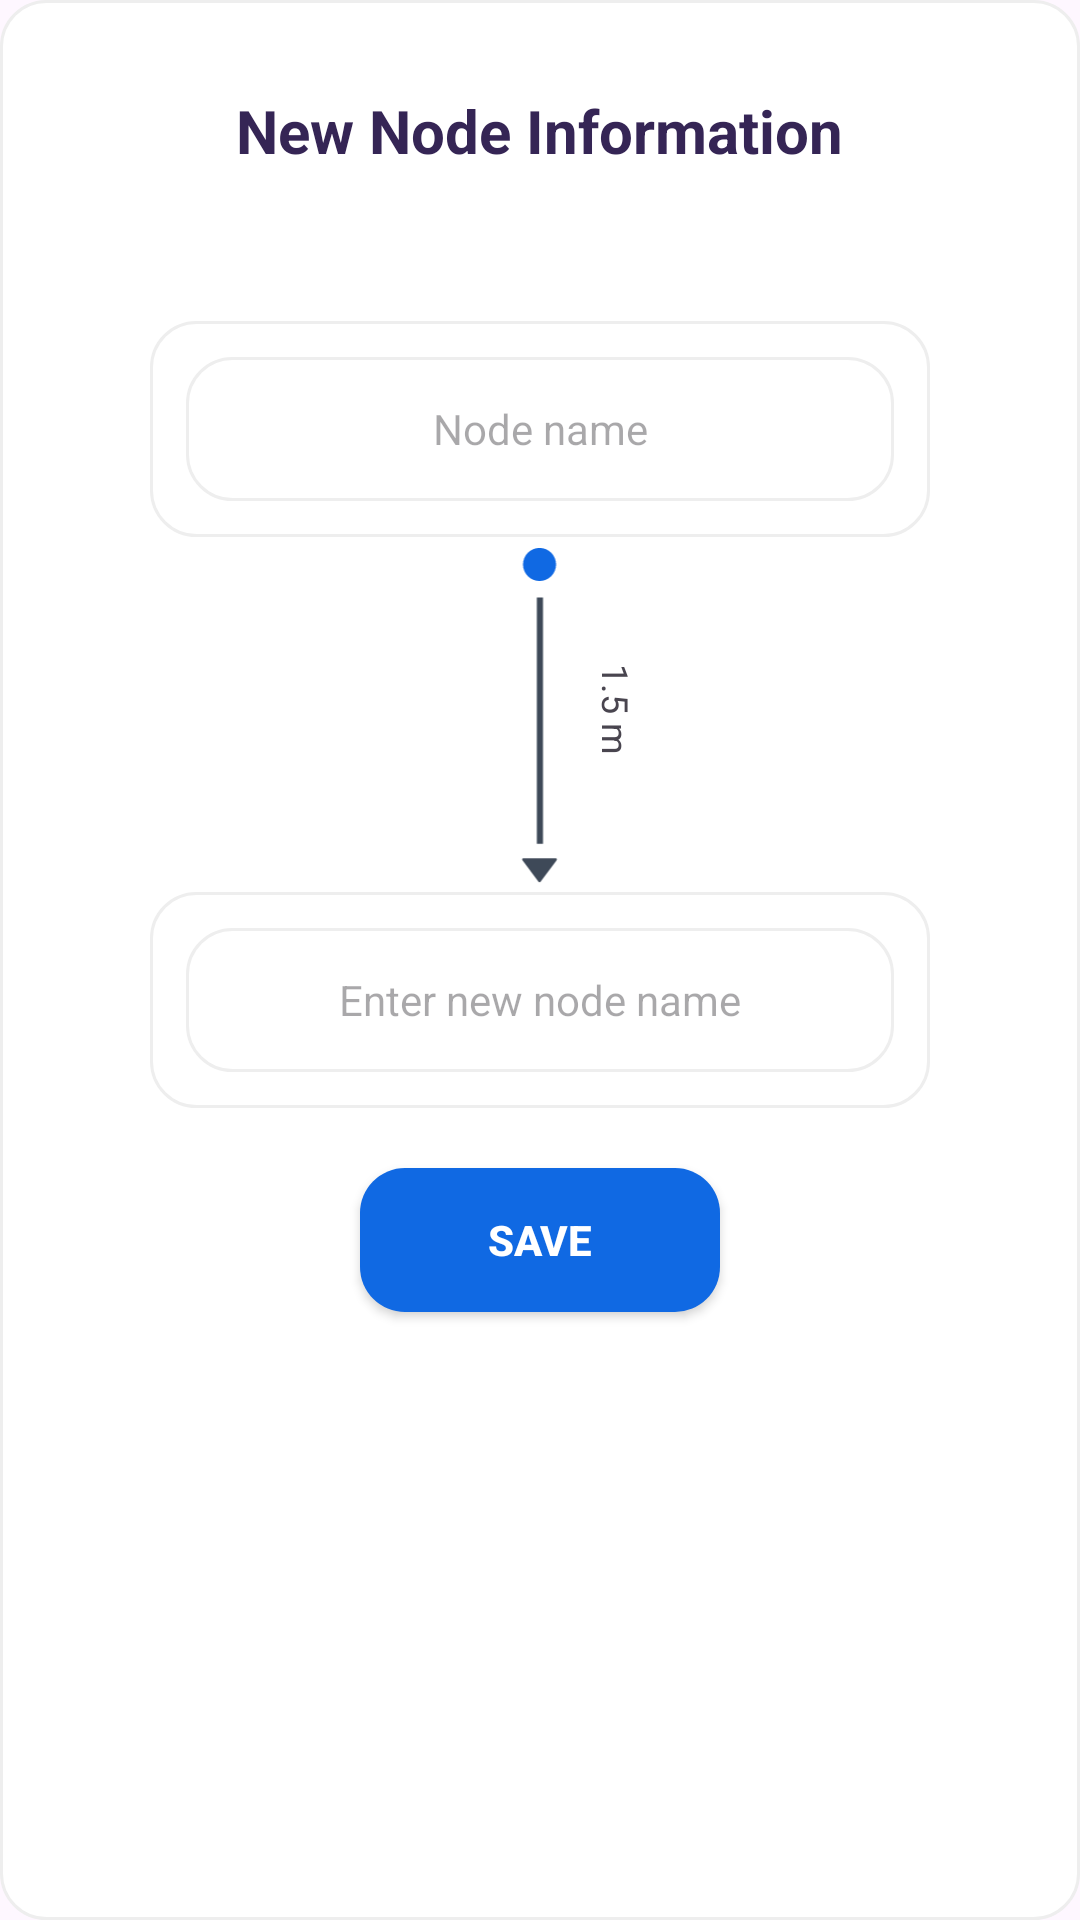

This screen was rendered from an Android layout file. Write that file and the resources it references.
<!-- AndroidManifest.xml: application theme Theme.SensInav -->
<!-- res/layout/dialog_new_node_info.xml -->
<?xml version="1.0" encoding="utf-8"?>

<RelativeLayout
    xmlns:android="http://schemas.android.com/apk/res/android"
    android:layout_width="match_parent"
    android:layout_height="match_parent"
    android:background="@drawable/rectangle_border_bg">

    <TextView
        android:id="@+id/node_info_text"
        android:layout_width="wrap_content"
        android:layout_height="wrap_content"
        android:layout_centerHorizontal="true"
        android:layout_marginTop="30dp"
        android:text="@string/node_info_text_string"
        android:textColor="@color/node_info_text_color"
        android:textSize="20sp"
        android:textStyle="bold"/>

    <RelativeLayout android:id="@+id/sourceNode"
        android:layout_width="260dp"
        android:layout_height="wrap_content"
        android:layout_marginTop="50dp"
        android:padding="12dp"
        android:background="@drawable/rectangle_border_bg"
        android:layout_centerHorizontal="true"
        android:layout_below="@id/node_info_text">
        <TextView
            android:id="@+id/tvSourceNodeName"
            android:layout_width="match_parent"
            android:layout_height="@dimen/field_height"
            android:background="@drawable/rectangle_border_bg"
            android:hint="Node name"
            android:textSize="14sp"
            android:textColor="@color/text_color"
            android:gravity="center"/>










    </RelativeLayout>

    <RelativeLayout
        android:id="@+id/containerArrow"
        android:layout_width="match_parent"
        android:layout_height="wrap_content"
        android:layout_below="@id/sourceNode"
        android:layout_marginTop="-4dp">
        <ImageView
            android:id="@+id/imgArrow"
            android:layout_width="40dp"
            android:layout_height="116dp"
            android:src="@drawable/ic_route"
            android:importantForAccessibility="no"
            android:layout_centerInParent="true"/>
        <TextView
            android:id="@+id/tvDistance"
            android:layout_width="90dp"
            android:layout_height="122dp"
            android:rotation="90"
            android:text="1.5 m"
            android:textSize="12sp"
            android:gravity="center"
            android:layout_toEndOf="@id/imgArrow"
            android:layout_marginStart="-40dp"/>
    </RelativeLayout>

    <RelativeLayout
        android:id="@+id/adjacentField"
        android:layout_width="260dp"
        android:layout_height="wrap_content"
        android:padding="12dp"
        android:background="@drawable/rectangle_border_bg"
        android:layout_below="@id/containerArrow"
        android:layout_centerHorizontal="true">
        <EditText android:id="@+id/etNewNodeName"
            android:layout_width="match_parent"
            android:layout_height="@dimen/field_height"
            android:background="@drawable/rectangle_border_bg"
            android:gravity="center"
            android:textColor="@color/text_color"
            android:textSize="14sp"
            android:hint="Enter new node name"
            android:importantForAutofill="no"
            android:inputType="textCapWords"/>













    </RelativeLayout>

    <Button
        android:id="@+id/btnCreatePath"
        android:layout_width="120dp"
        android:layout_height="wrap_content"
        android:layout_below="@id/adjacentField"
        android:background="@drawable/rectangle_button_bg"
        android:backgroundTint="@color/blue"
        android:layout_marginTop="20dp"
        android:layout_marginBottom="20dp"
        android:layout_centerHorizontal="true"
        android:textStyle="bold"
        android:textColor="@color/rectangle_1223_color"
        android:text="@string/text_ek6_string"/>
</RelativeLayout>
<!-- resources referenced by this layout -->
<resources>
  <color name="blue">#1069E3</color>
  <color name="node_info_text_color">#352555</color>
  <color name="rectangle_1223_color">#FFFFFF</color>
  <color name="text_color">#363636</color>
  <dimen name="field_height">48dp</dimen>
  <!-- drawable ic_route (drawable) -->
  <vector xmlns:android="http://schemas.android.com/apk/res/android"
      android:width="11dp"
      android:height="57dp"
      android:viewportWidth="11"
      android:viewportHeight="57">
    <path
        android:pathData="M5.421,4.828m-2.71,0a2.71,2.71 0,1 1,5.42 0a2.71,2.71 0,1 1,-5.42 0"
        android:fillColor="#1069E3"/>
    <path
        android:strokeWidth="1"
        android:pathData="M5.484,10.247L5.484,50.563"
        android:fillColor="#00000000"
        android:strokeColor="#3E4958"/>
    <path
        android:pathData="M5.58,56.787C5.5,56.893 5.34,56.893 5.26,56.787L2.611,53.255C2.513,53.123 2.607,52.935 2.771,52.935H8.069C8.234,52.935 8.328,53.123 8.229,53.255L5.58,56.787Z"
        android:fillColor="#3E4958"
        android:fillType="evenOdd"/>
  </vector>
  <!-- drawable rectangle_border_bg (drawable) -->
  <?xml version="1.0" encoding="utf-8"?>
  <shape xmlns:android="http://schemas.android.com/apk/res/android"
  	android:shape="rectangle" >
  	<corners android:radius="15dp" />
  	<stroke android:color="#eeeeee" android:width="1dp" />
  	<solid android:color="@color/rectangle_1223_color" />
  </shape>
  <!-- drawable rectangle_button_bg (drawable) -->
  <?xml version="1.0" encoding="utf-8"?>
  
  <shape xmlns:android="http://schemas.android.com/apk/res/android"
      android:shape="rectangle" >
      <corners android:radius="15dp" />
      <solid android:color="@color/rectangle_1226_color" />
  </shape>
  <string name="node_info_text_string">New Node Information</string>
  <string name="text_ek6_string">Save</string>
  <style name="Theme.SensInav" parent="Theme.MaterialComponents.DayNight.NoActionBar">
          
          <item name="colorPrimary">@color/purple_500</item>
          <item name="colorPrimaryVariant">@color/purple_700</item>
          <item name="colorOnPrimary">@color/white</item>
          
          <item name="colorSecondary">@color/teal_200</item>
          <item name="colorSecondaryVariant">@color/teal_700</item>
          <item name="colorOnSecondary">@color/black</item>
          
          <item name="android:statusBarColor">?attr/colorPrimaryVariant</item>
          
          <item name="android:windowAnimationStyle">@style/DialogAnimation</item>
      </style>
  <color name="rectangle_1226_color">#1069E3</color>
  <color name="purple_500">#FF6200EE</color>
  <color name="purple_700">#FF3700B3</color>
  <color name="white">#FFFFFFFF</color>
  <color name="teal_200">#FF03DAC5</color>
  <color name="teal_700">#FF018786</color>
  <color name="black">#FF000000</color>
  <style name="DialogAnimation">
          <item name="android:windowEnterAnimation">@android:anim/fade_in</item>
          <item name="android:windowExitAnimation">@android:anim/fade_out</item>
      </style>
</resources>
